Run: headless pygame with SDL's dummy video driver; simulated clock (each Clock.tick advances the game by its frame time, no real sleeping); random seed 0; keys injected as events and as key.get_pressed() state; mouse plan: one left click at the window centre at the start of phase 2, then a move to the lower-right quarter at the start of phase 3.
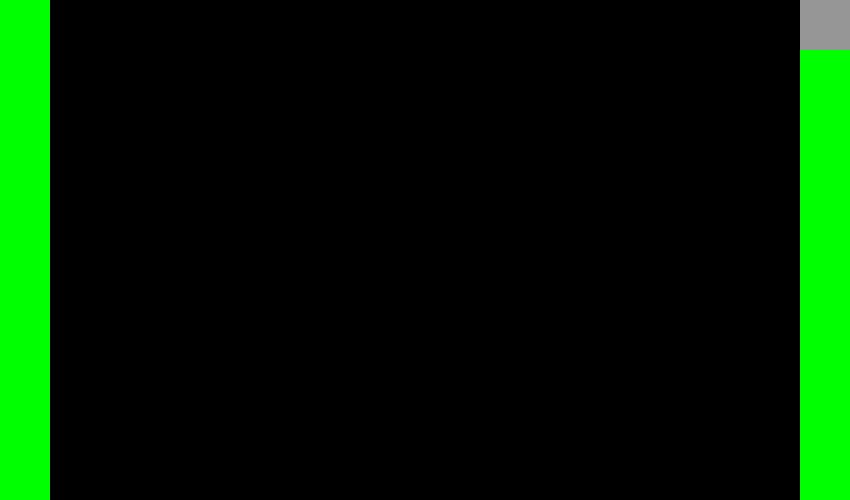
Frame 1 of 4 · flips 1–60 · no input
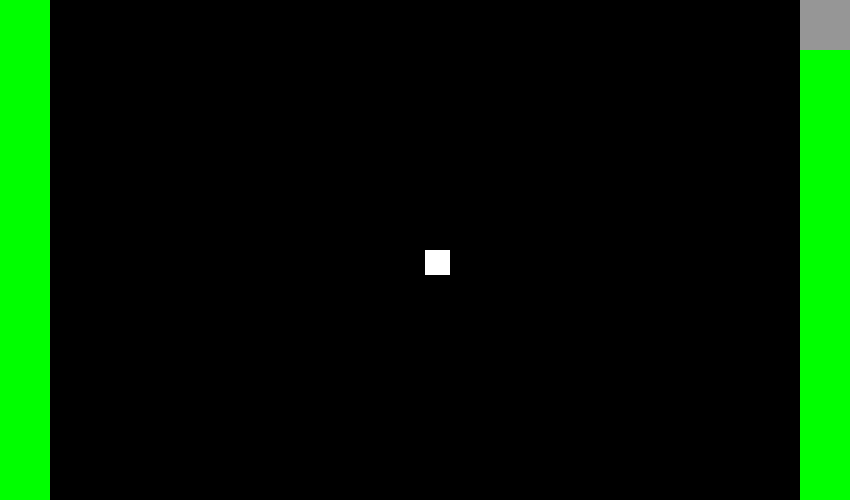
Frame 2 of 4 · flips 61–180 · clicked the window centre · tapped SPACE, RETURN · held RIGHT (→), D
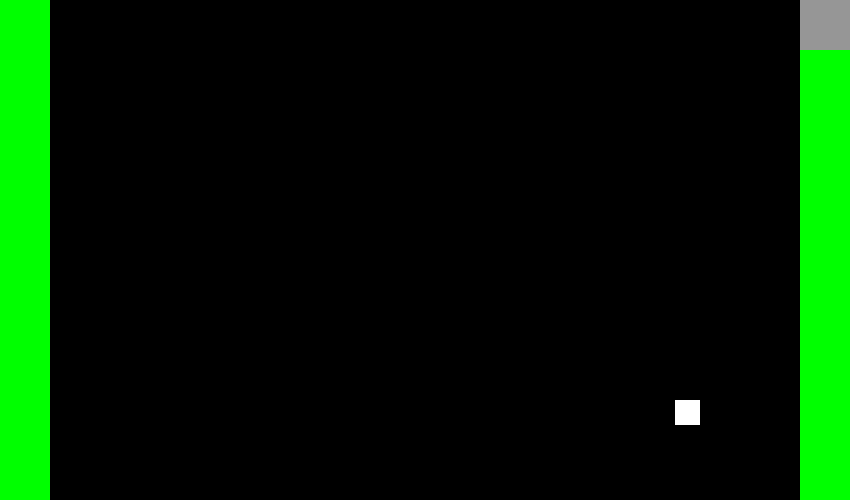
Frame 3 of 4 · flips 181–300 · moved the mouse to the lower-right quarter · held DOWN (↓), S
Frame 4 of 4 · flips 301–420 · held LEFT (←), A, UP (↑), W · screen unchanged from frame 3, image omitted

The pygame program that drew these frames:

import pygame

pygame.init()

WIDTH = 850
HEIGHT = 500
TILE_SIZE = 25
TILE_COUNT_X = WIDTH // TILE_SIZE
TILE_COUNT_Y = HEIGHT // TILE_SIZE
FPS = 60

# Define Colors 
WHITE = (255, 255, 255)
BLACK = (0, 0, 0)
RED = (255, 0, 0)
GREEN = (0, 255, 0)
BLUE = (0, 0, 255)
YELLOW = (255, 255, 0)
GRAY = (100, 100, 100)
LIGHT_GRAY = (150, 150, 150)

modes = {"select":WHITE, "coin":YELLOW, "enemy":BLUE, "wall":GRAY}
mode = "select"

screen = pygame.display.set_mode((WIDTH, HEIGHT))
pygame.display.set_caption("The World's Hardest Game")
clock = pygame.time.Clock()     ## For syncing the FPS

tiles = [[None] * TILE_COUNT_Y] * TILE_COUNT_X

def get_nearest_grid_square(pos):
    pos /= TILE_SIZE
    pos.x = round(pos.x)
    pos.y = round(pos.y)
    return pos * TILE_SIZE

toolbar_visible = False
toolbar_button = pygame.Rect(WIDTH - 50,0,50,50)
toolbar_background = pygame.Rect(0,0,WIDTH,100)
sidebar_left = pygame.Rect(0,0,50,HEIGHT)
sidebar_right = pygame.Rect(WIDTH - 50,0,50,HEIGHT)

running = True
while running:

    # Process input/events
    delta_time = clock.tick(FPS) / 1000    ## will make the loop run at the same speed all the time
    click = False
    for event in pygame.event.get():        # gets all the events which have occured till now and keeps tab of them.
        ## listening for the the X button at the top
        if event.type == pygame.QUIT:
            running = False
        if event.type == pygame.MOUSEBUTTONDOWN:
            click = event.button == 1
    

    # Game Logic
    keys = pygame.key.get_pressed()
    mouse_pos = pygame.mouse.get_pos()
    mouse_vector = pygame.Vector2(mouse_pos[0],mouse_pos[1])

    # Draw/render
    screen.fill(BLACK)
    pygame.draw.rect(screen,GREEN,sidebar_left)
    pygame.draw.rect(screen,GREEN,sidebar_right)

    gridpos = get_nearest_grid_square(mouse_vector - pygame.Vector2(TILE_SIZE // 2))
    if not (sidebar_left.collidepoint(mouse_pos) or sidebar_right.collidepoint(mouse_pos) or toolbar_visible):
        pygame.draw.rect(screen,WHITE,(gridpos.x,gridpos.y,TILE_SIZE,TILE_SIZE))

    if toolbar_visible:
        toolbar_visible = toolbar_background.collidepoint(mouse_pos)
        pygame.draw.rect(screen,LIGHT_GRAY,toolbar_background)
        screen_fraction = WIDTH / len(modes)
        i = 0
        for m in modes:
            i += 1
            x_pos = screen_fraction * i - screen_fraction / 2
            if modes[m] == modes[mode]:
                pygame.draw.rect(screen,BLACK,(x_pos - 35,15,70,70))
            mode_rect = pygame.Rect(x_pos - 25,25,50,50)
            pygame.draw.rect(screen,modes[m],mode_rect)
            if mode_rect.collidepoint(mouse_pos) and click:
                mode = m

    else:
        toolbar_visible = toolbar_button.collidepoint(mouse_pos)
        pygame.draw.rect(screen,LIGHT_GRAY,toolbar_button)
    pygame.display.update()
